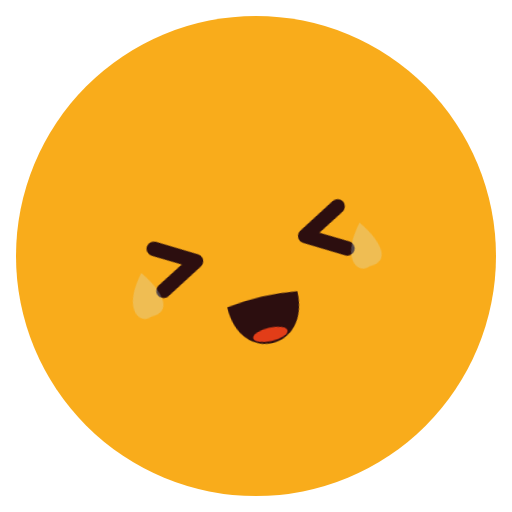
t = 0.00 s
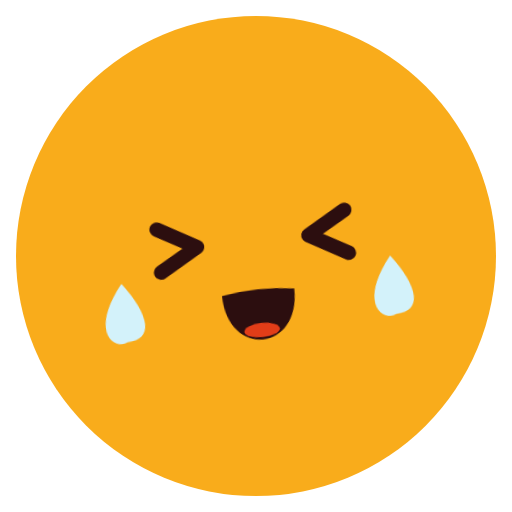
t = 0.45 s
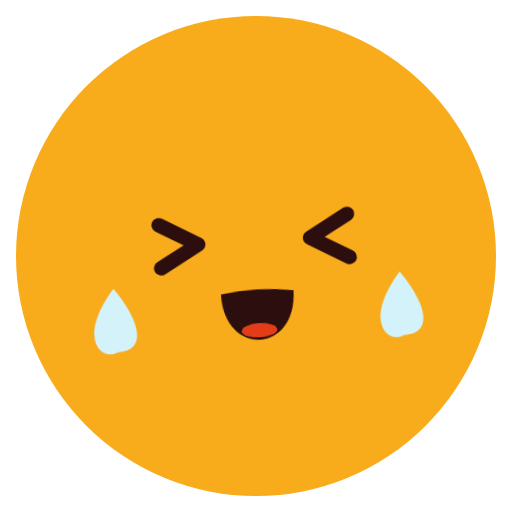
t = 0.75 s
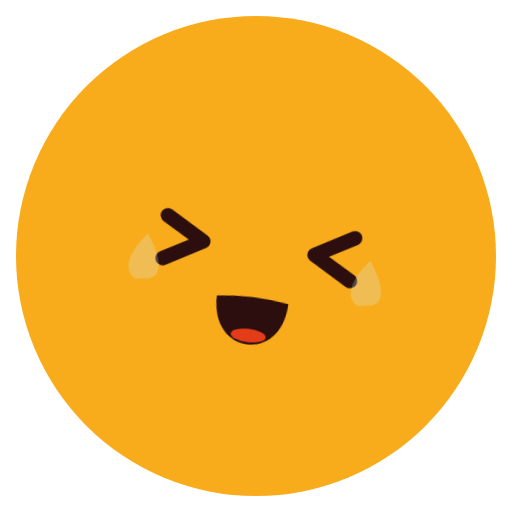
t = 1.20 s
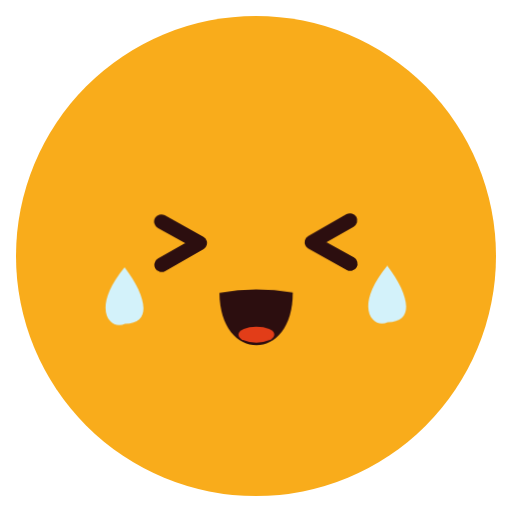
t = 1.56 s
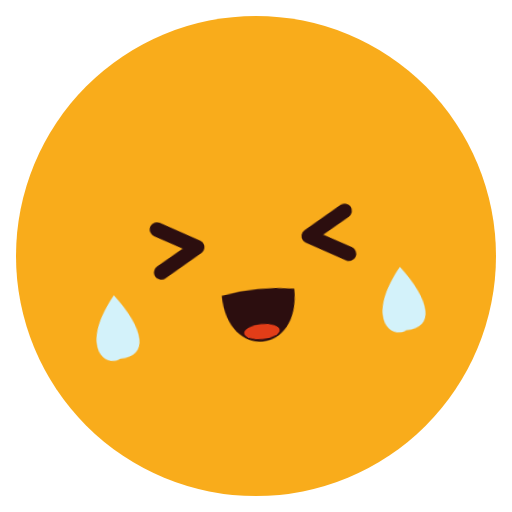
t = 1.98 s

The animated SVG that drew these frames (rendered in a browser with its animation timeline set to each time). Animation: 4 CSS @keyframes rules; one cycle of 2.40 s, repeats indefinitely.

<svg xmlns="http://www.w3.org/2000/svg" class="emoji f-rolling-laughter" viewBox="0 0 64 64" width="64" height="64" role="img" aria-label="Rolling Laughter"><style>.f-rolling-laughter .pose{transform-origin:32px 34px;animation:f-rolling-laughter-pose 2.4s ease-in-out infinite}@keyframes f-rolling-laughter-pose{0%,100%{transform:rotate(-13deg)}25%{transform:rotate(-5deg) translateY(-1px)}50%{transform:rotate(7deg)}75%{transform:rotate(-4deg) translateY(-1px)}}.f-rolling-laughter .lip-motion{transform-origin:0 0;animation:f-rolling-laughter-lip-motion 1.2s ease-in-out infinite}@keyframes f-rolling-laughter-lip-motion{0%,100%{transform:scale(1)}25%,75%{transform:scale(1.02,1.19)}50%{transform:scale(1,.92)}}.f-rolling-laughter .joy-left{transform-origin:18px 34px;animation:f-rolling-laughter-joy-left 1.2s ease-out infinite}@keyframes f-rolling-laughter-joy-left{0%,100%{transform:translate(0,-1px) scale(.7);opacity:.25}25%{opacity:1}70%{transform:translate(-4px,5px) scale(1);opacity:1}90%{opacity:0}}.f-rolling-laughter .joy-right{transform-origin:46px 34px;animation:f-rolling-laughter-joy-right 1.2s ease-out infinite}@keyframes f-rolling-laughter-joy-right{0%,100%{transform:translate(0,-1px) scale(.7);opacity:.25}25%{opacity:1}70%{transform:translate(4px,5px) scale(1);opacity:1}90%{opacity:0}}@media(prefers-reduced-motion:reduce){.f-rolling-laughter *{animation:none!important}}</style><ellipse cx="32" cy="32" rx="30" ry="30" fill="#F9AC1B" class=""/><g class="pose"><g class="brows"></g><g class="gaze"><g class="" transform="translate(23 31)"><path d="M-2.8-2.7L2 0L-2.8 2.7" fill="none" stroke="#2C0E0F" stroke-width="1.8" stroke-linecap="round" stroke-linejoin="round" class=""/></g><g class="" transform="translate(41 31)"><path d="M2.8-2.7L-2 0L2.8 2.7" fill="none" stroke="#2C0E0F" stroke-width="1.8" stroke-linecap="round" stroke-linejoin="round" class=""/></g></g><g class="" transform="translate(32 39)"><g class="lip-motion"><path d="M-4.5-1.5Q0-2.2 4.5-1.5C4.5 6-4.5 6-4.5-1.5Z" fill="#2C0E0F" stroke="none" stroke-width="1.8" stroke-linecap="round" stroke-linejoin="round" class=""/><ellipse cx="0" cy="3" rx="2.2" ry="0.85" fill="#E23D18" class=""/></g></g><g class="joy-drop joy-left"><path d="M18 31C13 37 16 40 18 39C22 39 21 35 18 31Z" fill="#D3F2FA" stroke="none" stroke-width="1.8" stroke-linecap="round" stroke-linejoin="round" class=""/></g><g class="joy-drop joy-right"><path d="M46 31C41 37 44 40 46 39C50 39 49 35 46 31Z" fill="#D3F2FA" stroke="none" stroke-width="1.8" stroke-linecap="round" stroke-linejoin="round" class=""/></g></g></svg>
